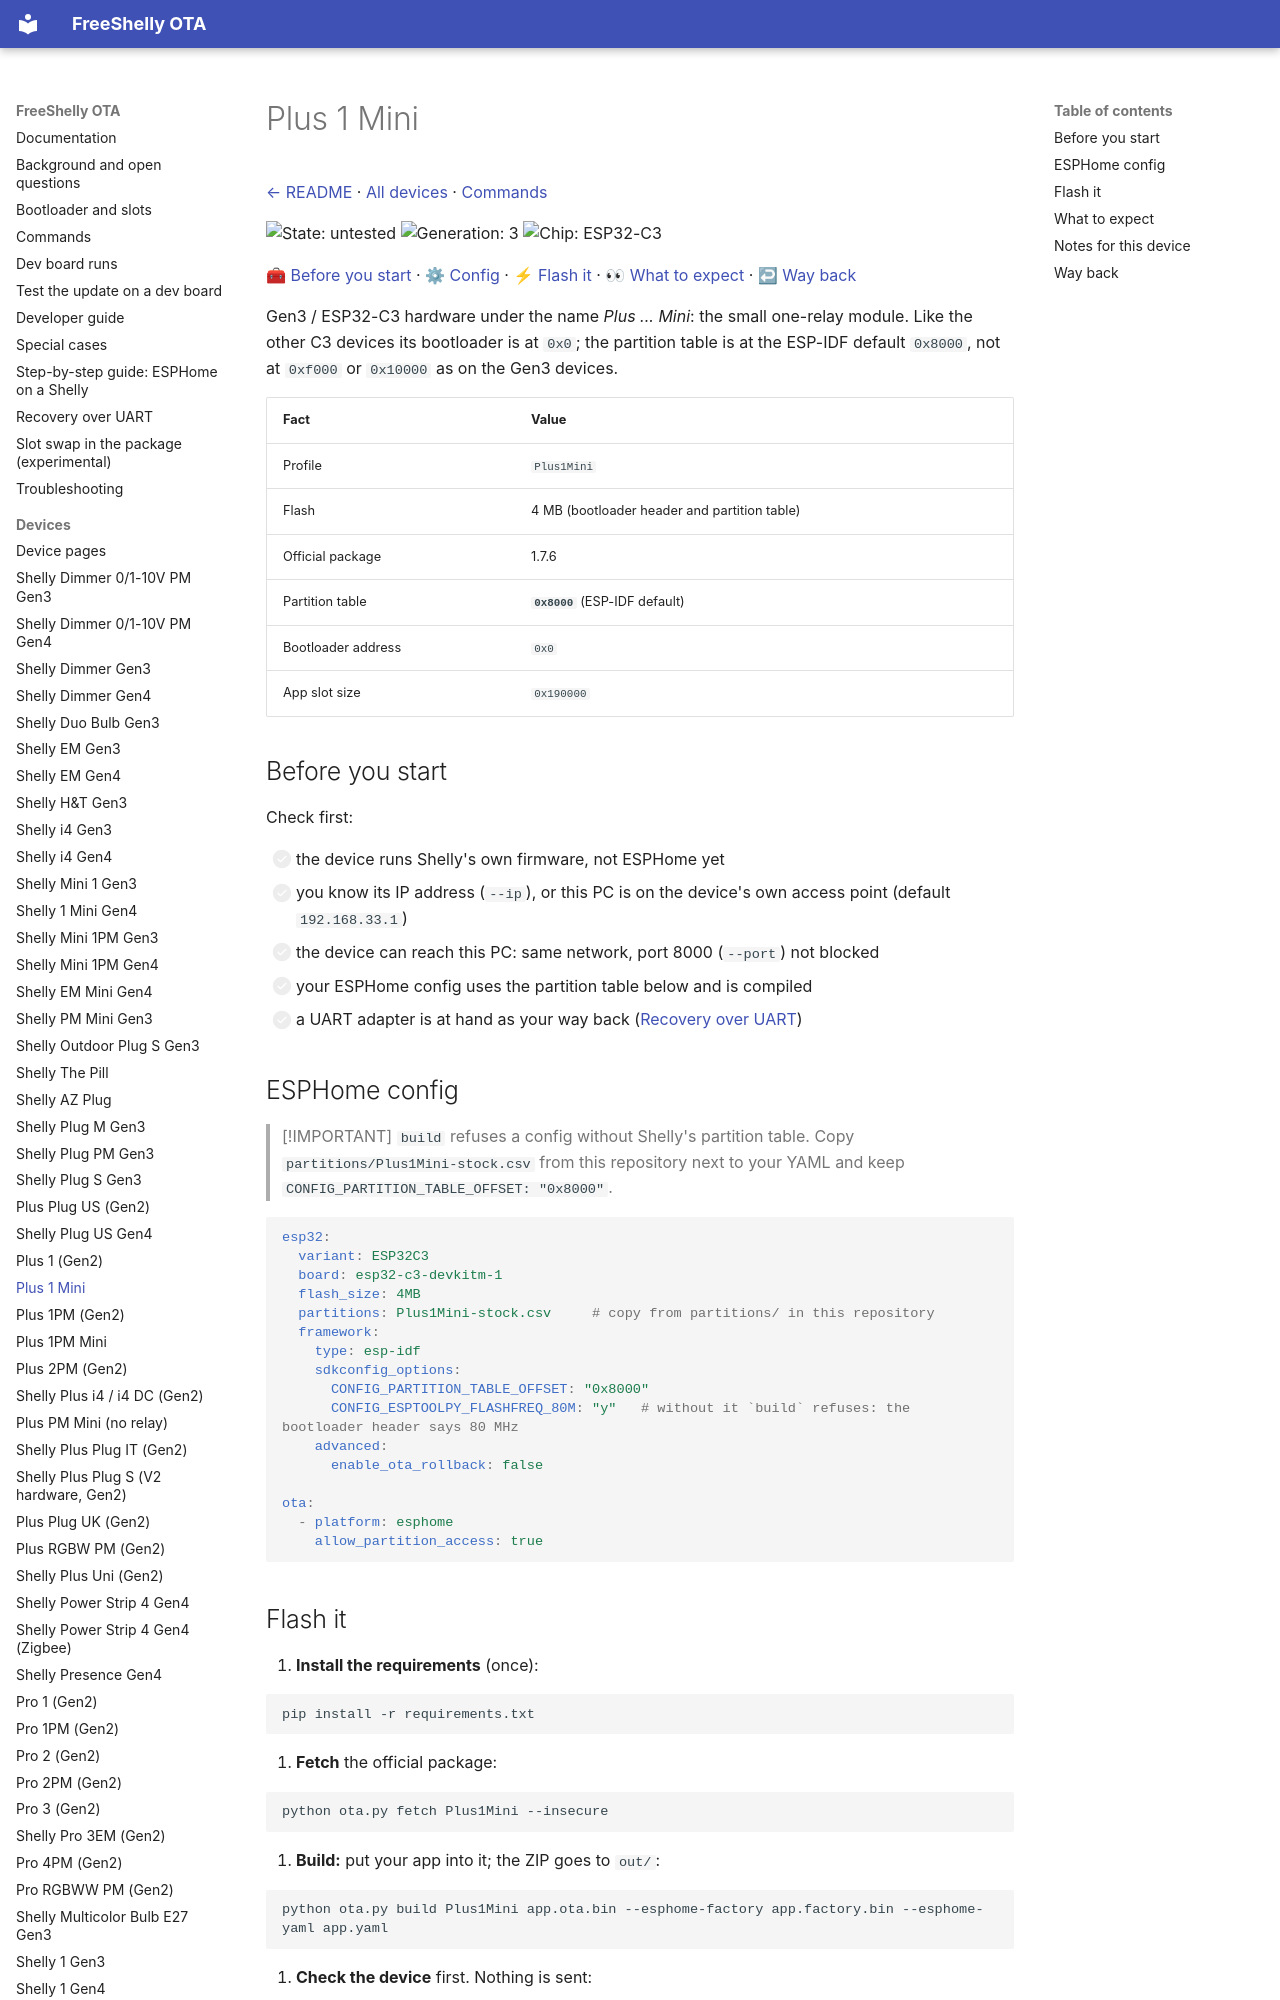

repository: oxynatOr/free-shelly-ota · page: devices/Plus1Mini/index.html · generator: mkdocs

# Plus 1 Mini

[← README](../../README.md) · [All devices](README.md) · [Commands](../commands.md)

![State: untested](https://img.shields.io/badge/state-untested-lightgrey.svg?style=flat-square)
![Generation: 3](https://img.shields.io/badge/gen-3-lightgrey.svg?style=flat-square)
![Chip: ESP32-C3](https://img.shields.io/badge/chip-ESP32--C3-blue.svg?style=flat-square)

[🧰 Before you start](#before-you-start) · [⚙ Config](#esphome-config) · [⚡ Flash it](#flash-it) · [👀 What to expect](#what-to-expect) · [↩ Way back](#way-back)

Gen3 / ESP32-C3 hardware under the name *Plus ... Mini*: the small one-relay module. Like the other C3 devices its bootloader is at `0x0`; the partition table is at the ESP-IDF default `0x8000`, not at `0xf000` or `0x10000` as on the Gen3 devices.

| Fact | Value |
| --- | --- |
| Profile | `Plus1Mini` |
| Flash | 4 MB (bootloader header and partition table) |
| Official package | 1.7.6 |
| Partition table | **`0x8000`** (ESP-IDF default) |
| Bootloader address | `0x0` |
| App slot size | `0x190000` |

## Before you start

Check first:

- [ ] the device runs Shelly's own firmware, not ESPHome yet
- [ ] you know its IP address (`--ip`), or this PC is on the device's own access point (default `192.168.33.1`)
- [ ] the device can reach this PC: same network, port 8000 (`--port`) not blocked
- [ ] your ESPHome config uses the partition table below and is compiled
- [ ] a UART adapter is at hand as your way back ([Recovery over UART](../recovery-uart.md))

## ESPHome config

> [!IMPORTANT]
> `build` refuses a config without Shelly's partition table. Copy `partitions/Plus1Mini-stock.csv` from this repository next to your
> YAML and keep `CONFIG_PARTITION_TABLE_OFFSET: "0x8000"`.

```yaml
esp32:
  variant: ESP32C3
  board: esp32-c3-devkitm-1
  flash_size: 4MB
  partitions: Plus1Mini-stock.csv     # copy from partitions/ in this repository
  framework:
    type: esp-idf
    sdkconfig_options:
      CONFIG_PARTITION_TABLE_OFFSET: "0x8000"
      CONFIG_ESPTOOLPY_FLASHFREQ_80M: "y"   # without it `build` refuses: the bootloader header says 80 MHz
    advanced:
      enable_ota_rollback: false

ota:
  - platform: esphome
    allow_partition_access: true
```

## Flash it

1. **Install the requirements** (once):

   ```
   pip install -r requirements.txt
   ```

2. **Fetch** the official package:

   ```
   python ota.py fetch Plus1Mini --insecure
   ```

3. **Build:** put your app into it; the ZIP goes to `out/`:

   ```
   python ota.py build Plus1Mini app.ota.bin --esphome-factory app.factory.bin --esphome-yaml app.yaml
   ```

4. **Check the device** first. Nothing is sent:

   ```
   python ota.py send Plus1Mini out/Plus1Mini-app-<date>.zip --ip <device IP> --dry-run
   ```

5. **Flash it** (the log goes to a file with `--log-file`):

   ```
   python ota.py send Plus1Mini out/Plus1Mini-app-<date>.zip --ip <device IP> --log-file
   ```

`app.ota.bin` and `app.factory.bin` are the two files ESPHome compiles. `--dry-run` only checks the device and, for this
package, reads the update target slot. Command reference: [Commands](../commands.md).
